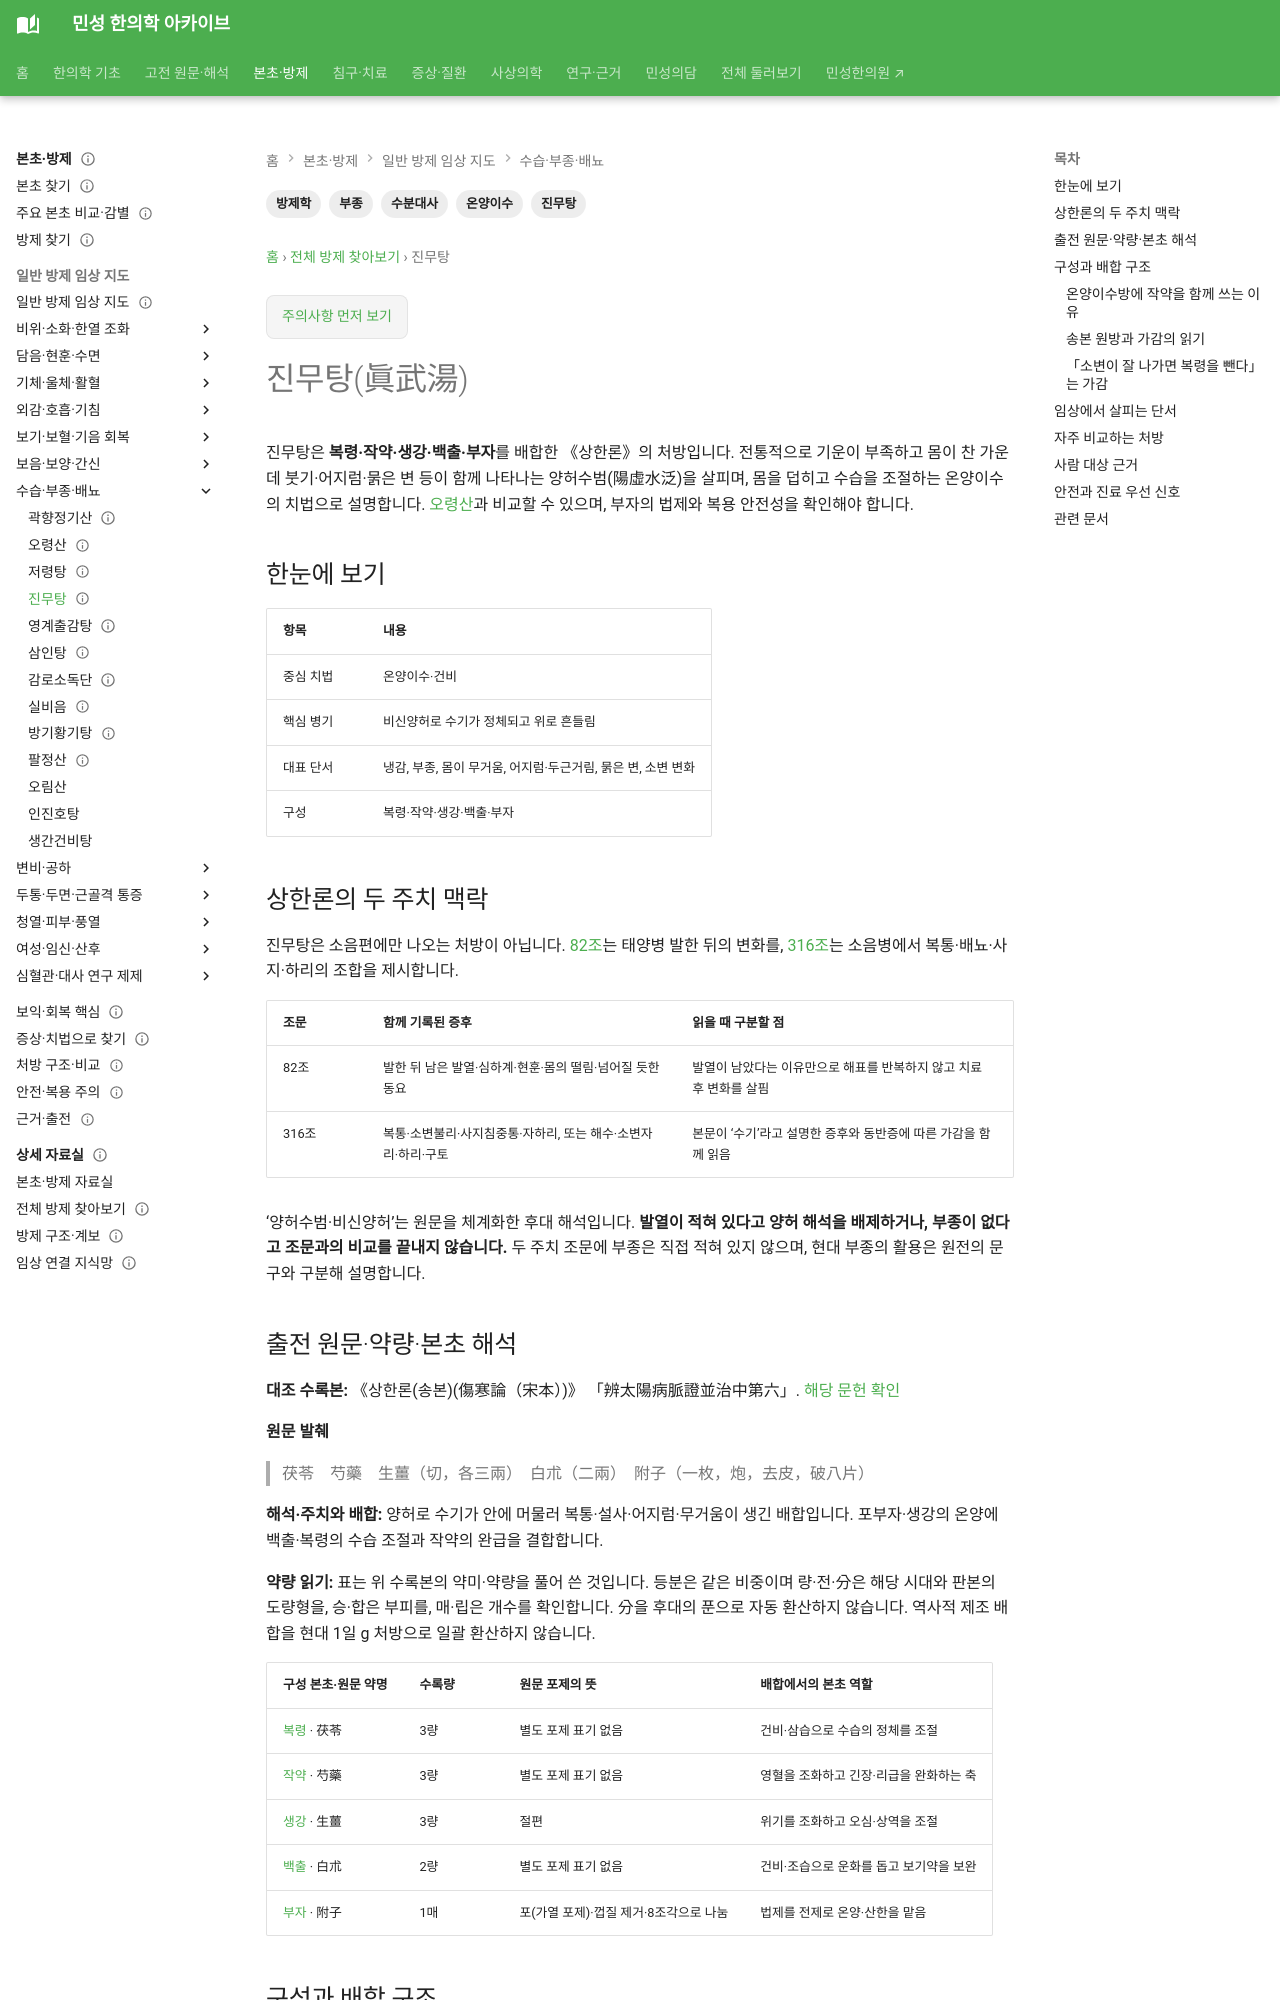

repository: joowon1111/minseong-korean-medicine-wiki · page: formulas/zhenwu-tang/index.html · generator: mkdocs

---
title: 진무탕(眞武湯)
description: 진무탕의 다섯 구성 약재와 전통 효능, 냉감·부종·어지럼을 살피는 양허수범, 오령산과의 차이 및 부자 주의점을 정리합니다.
tags: [방제학, 진무탕, 온양이수, 부종, 수분대사]
status: 검토완료
last_reviewed: 2026-09-04
---
# 진무탕(眞武湯)

진무탕은 **복령·작약·생강·백출·부자**를 배합한 《상한론》의 처방입니다. 전통적으로 기운이 부족하고 몸이 찬 가운데 붓기·어지럼·묽은 변 등이 함께 나타나는 양허수범(陽虛水泛)을 살피며, 몸을 덥히고 수습을 조절하는 온양이수의 치법으로 설명합니다. [오령산](wuling-san.md)과 비교할 수 있으며, 부자의 법제와 복용 안전성을 확인해야 합니다.

## 한눈에 보기

| 항목 | 내용 |
|---|---|
| 중심 치법 | 온양이수·건비 |
| 핵심 병기 | 비신양허로 수기가 정체되고 위로 흔들림 |
| 대표 단서 | 냉감, 부종, 몸이 무거움, 어지럼·두근거림, 묽은 변, 소변 변화 |
| 구성 | 복령·작약·생강·백출·부자 |

## 상한론의 두 주치 맥락 {#shanghan-source-patterns}

진무탕은 소음편에만 나오는 처방이 아닙니다. [82조](../classics/shanghanlun/clauses/taiyang-middle.md#clause-082)는 태양병 발한 뒤의 변화를, [316조](../classics/shanghanlun/clauses/shaoyin.md#clause-316)는 소음병에서 복통·배뇨·사지·하리의 조합을 제시합니다.

| 조문 | 함께 기록된 증후 | 읽을 때 구분할 점 |
|---|---|---|
| 82조 | 발한 뒤 남은 발열·심하계·현훈·몸의 떨림·넘어질 듯한 동요 | 발열이 남았다는 이유만으로 해표를 반복하지 않고 치료 후 변화를 살핌 |
| 316조 | 복통·소변불리·사지침중통·자하리, 또는 해수·소변자리·하리·구토 | 본문이 ‘수기’라고 설명한 증후와 동반증에 따른 가감을 함께 읽음 |

‘양허수범·비신양허’는 원문을 체계화한 후대 해석입니다. **발열이 적혀 있다고 양허 해석을 배제하거나, 부종이 없다고 조문과의 비교를 끝내지 않습니다.** 두 주치 조문에 부종은 직접 적혀 있지 않으며, 현대 부종의 활용은 원전의 문구와 구분해 설명합니다.

## 출전 원문·약량·본초 해석 {#source-dose-original}

**대조 수록본:** 《상한론(송본)(傷寒論（宋本）)》 「辨太陽病脈證並治中第六」. [해당 문헌 확인](https://jicheng.tw/tcm/book/傷寒論（宋本）/index.html)

**원문 발췌**

> 茯苓　芍藥　生薑（切，各三兩）　白朮（二兩）　附子（一枚，炮，去皮，破八片）

**해석·주치와 배합:** 양허로 수기가 안에 머물러 복통·설사·어지럼·무거움이 생긴 배합입니다. 포부자·생강의 온양에 백출·복령의 수습 조절과 작약의 완급을 결합합니다.

**약량 읽기:** 표는 위 수록본의 약미·약량을 풀어 쓴 것입니다. 등분은 같은 비중이며 량·전·分은 해당 시대와 판본의 도량형을, 승·합은 부피를, 매·립은 개수를 확인합니다. 分을 후대의 푼으로 자동 환산하지 않습니다. 역사적 제조 배합을 현대 1일 g 처방으로 일괄 환산하지 않습니다.

| 구성 본초·원문 약명 | 수록량 | 원문 포제의 뜻 | 배합에서의 본초 역할 |
|---|---|---|---|
| [복령](../herbs/poria.md) · 茯苓 | 3량 | 별도 포제 표기 없음 | 건비·삼습으로 수습의 정체를 조절 |
| [작약](../herbs/white-peony.md) · 芍藥 | 3량 | 별도 포제 표기 없음 | 영혈을 조화하고 긴장·리급을 완화하는 축 |
| [생강](../herbs/fresh-ginger.md) · 生薑 | 3량 | 절편 | 위기를 조화하고 오심·상역을 조절 |
| [백출](../herbs/atractylodes.md) · 白朮 | 2량 | 별도 포제 표기 없음 | 건비·조습으로 운화를 돕고 보기약을 보완 |
| [부자](../herbs/aconite.md) · 附子 | 1매 | 포(가열 포제)·껍질 제거·8조각으로 나눔 | 법제를 전제로 온양·산한을 맡음 |
